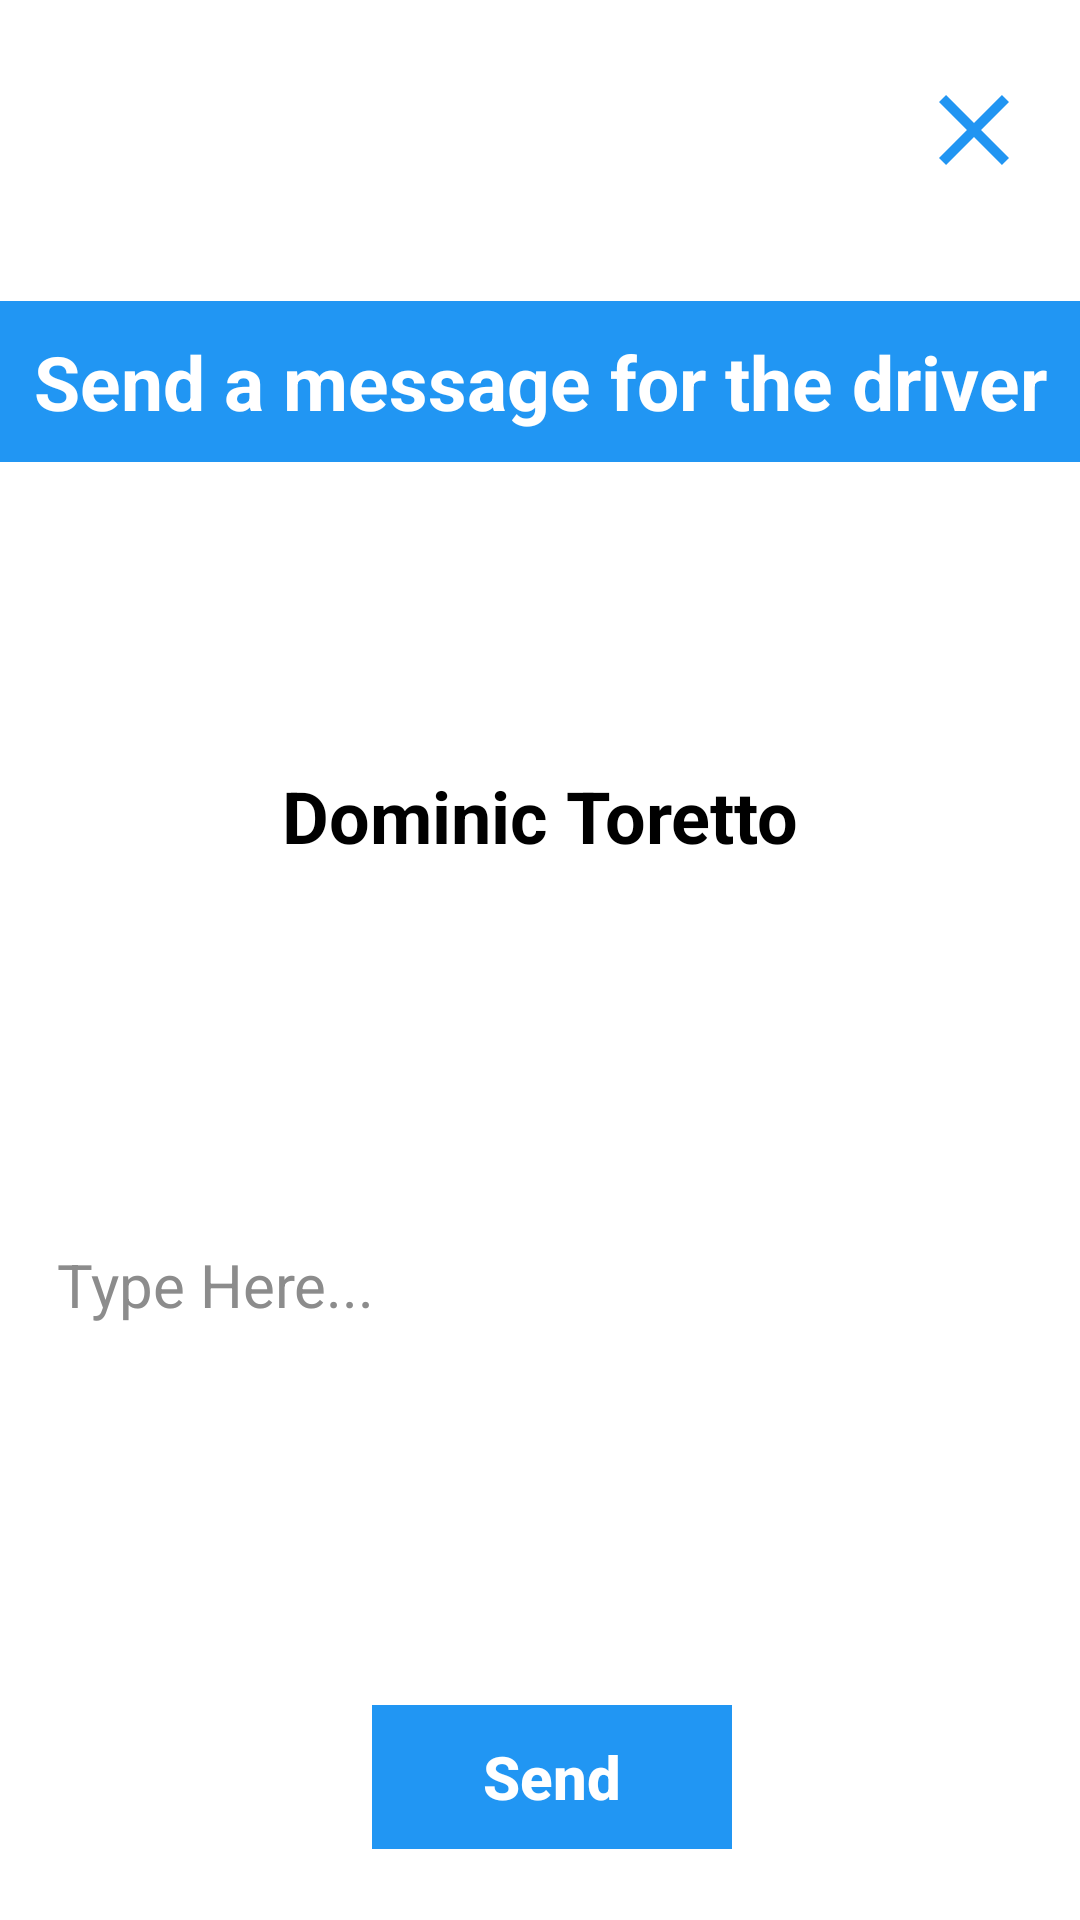

This screen was rendered from an Android layout file. Write that file and the resources it references.
<!-- AndroidManifest.xml: application theme Theme.CabsLanka -->
<!-- res/layout/custom_dialog_message_driver.xml -->
<?xml version="1.0" encoding="utf-8"?>
<androidx.constraintlayout.widget.ConstraintLayout xmlns:android="http://schemas.android.com/apk/res/android"
    xmlns:app="http://schemas.android.com/apk/res-auto"
    xmlns:tools="http://schemas.android.com/tools"
    android:layout_width="match_parent"
    android:layout_height="450dp"
    android:background="@android:color/white"
    tools:layout_editor_absoluteX="-3dp"
    tools:layout_editor_absoluteY="-5dp">


    <TextView
        android:id="@+id/textViewPaymentMethod"
        android:layout_width="wrap_content"
        android:layout_height="wrap_content"
        android:layout_centerHorizontal="true"
        android:text="Dominic Toretto"
        android:textColor="@color/black"
        android:textSize="24sp"
        android:textStyle="bold"
        app:layout_constraintBottom_toBottomOf="parent"
        app:layout_constraintEnd_toEndOf="parent"
        app:layout_constraintStart_toStartOf="parent"
        app:layout_constraintTop_toTopOf="parent"
        app:layout_constraintVertical_bias="0.421" />

    <Button
        android:id="@+id/btnDialogClose"
        android:layout_width="40dp"
        android:layout_height="40dp"
        android:layout_marginEnd="8dp"
        android:background="@drawable/ic_baseline_close_24"
        android:stateListAnimator="@null"
        android:textAllCaps="false"
        app:layout_constraintBottom_toBottomOf="parent"
        app:layout_constraintEnd_toEndOf="parent"
        app:layout_constraintHorizontal_bias="0.977"
        app:layout_constraintStart_toStartOf="parent"
        app:layout_constraintTop_toTopOf="parent"
        app:layout_constraintVertical_bias="0.039" />

    <EditText
        android:id="@+id/editTextSendMessage"
        android:layout_width="352dp"
        android:layout_height="113dp"
        android:background="@drawable/radio_normal"
        android:elevation="5dp"
        android:hint="Type Here..."
        android:inputType="textMultiLine"
        android:lines="5"
        android:padding="15sp"
        android:textColor="@color/black"
        android:textColorHint="#8C8C8C"
        android:textSize="20dp"
        app:layout_constraintBottom_toTopOf="@+id/btnDialogSend"
        app:layout_constraintEnd_toEndOf="parent"
        app:layout_constraintHorizontal_bias="0.5"
        app:layout_constraintStart_toStartOf="parent"
        app:layout_constraintTop_toBottomOf="@+id/textViewPaymentMethod"
        app:layout_constraintVertical_bias="0.5" />

    <Button
        android:id="@+id/btnDialogSend"
        android:layout_width="120dp"
        android:layout_height="wrap_content"
        android:layout_marginStart="8dp"
        android:background="#2196F3"
        android:stateListAnimator="@null"
        android:text="Send"
        android:textAllCaps="false"
        android:textColor="@color/white"
        android:textSize="20dp"
        android:textStyle="bold"
        app:layout_constraintBottom_toBottomOf="parent"
        app:layout_constraintEnd_toEndOf="parent"
        app:layout_constraintHorizontal_bias="0.5"
        app:layout_constraintStart_toStartOf="parent"
        app:layout_constraintTop_toTopOf="parent"
        app:layout_constraintVertical_bias="0.96" />

    <TextView
        android:id="@+id/textViewSelectVehicle"
        android:layout_width="match_parent"
        android:layout_height="wrap_content"
        android:layout_centerHorizontal="true"
        android:background="#2196F3"
        android:padding="10dp"
        android:text="Send a message for the driver"
        android:textAlignment="center"
        android:textColor="@color/white"
        android:textSize="25sp"
        android:textStyle="bold"
        app:layout_constraintBottom_toBottomOf="parent"
        app:layout_constraintEnd_toEndOf="parent"
        app:layout_constraintHorizontal_bias="0.0"
        app:layout_constraintStart_toStartOf="parent"
        app:layout_constraintTop_toTopOf="parent"
        app:layout_constraintVertical_bias="0.171" />

</androidx.constraintlayout.widget.ConstraintLayout>
<!-- resources referenced by this layout -->
<resources>
  <!-- drawable ic_baseline_close_24 (drawable) -->
  <vector android:height="24dp" android:tint="#2195F2"
      android:viewportHeight="24" android:viewportWidth="24"
      android:width="24dp" xmlns:android="http://schemas.android.com/apk/res/android">
      <path android:fillColor="@android:color/white" android:pathData="M19,6.41L17.59,5 12,10.59 6.41,5 5,6.41 10.59,12 5,17.59 6.41,19 12,13.41 17.59,19 19,17.59 13.41,12z"/>
  </vector>
  <style name="Theme.CabsLanka" parent="Theme.AppCompat.DayNight.DarkActionBar">
          
          <item name="colorPrimary">@color/black</item>
          <item name="colorPrimaryVariant">@color/purple_700</item>
          <item name="colorOnPrimary">@color/black</item>
          
          <item name="colorSecondary">@color/teal_200</item>
          <item name="colorSecondaryVariant">@color/teal_700</item>
          <item name="colorOnSecondary">@color/black</item>
          
          <item name="android:statusBarColor">#2196F3</item>
          
          <item name="android:windowAnimationStyle">@style/DialogAnimation</item> 
      </style>
  <style name="DialogAnimation">
          <item name="android:windowEnterAnimation">@android:anim/fade_in</item>
          <item name="android:windowExitAnimation">@android:anim/fade_out</item>
      </style>
  <!-- not gathered from this repository: default colours our renderer supplied (Android Studio template values) -->
  <color name="purple_700">#FF3700B3</color>
  <color name="teal_200">#FF03DAC5</color>
  <color name="teal_700">#FF018786</color>
  <color name="black">#FF000000</color>
  <color name="white">#FFFFFFFF</color>
</resources>
